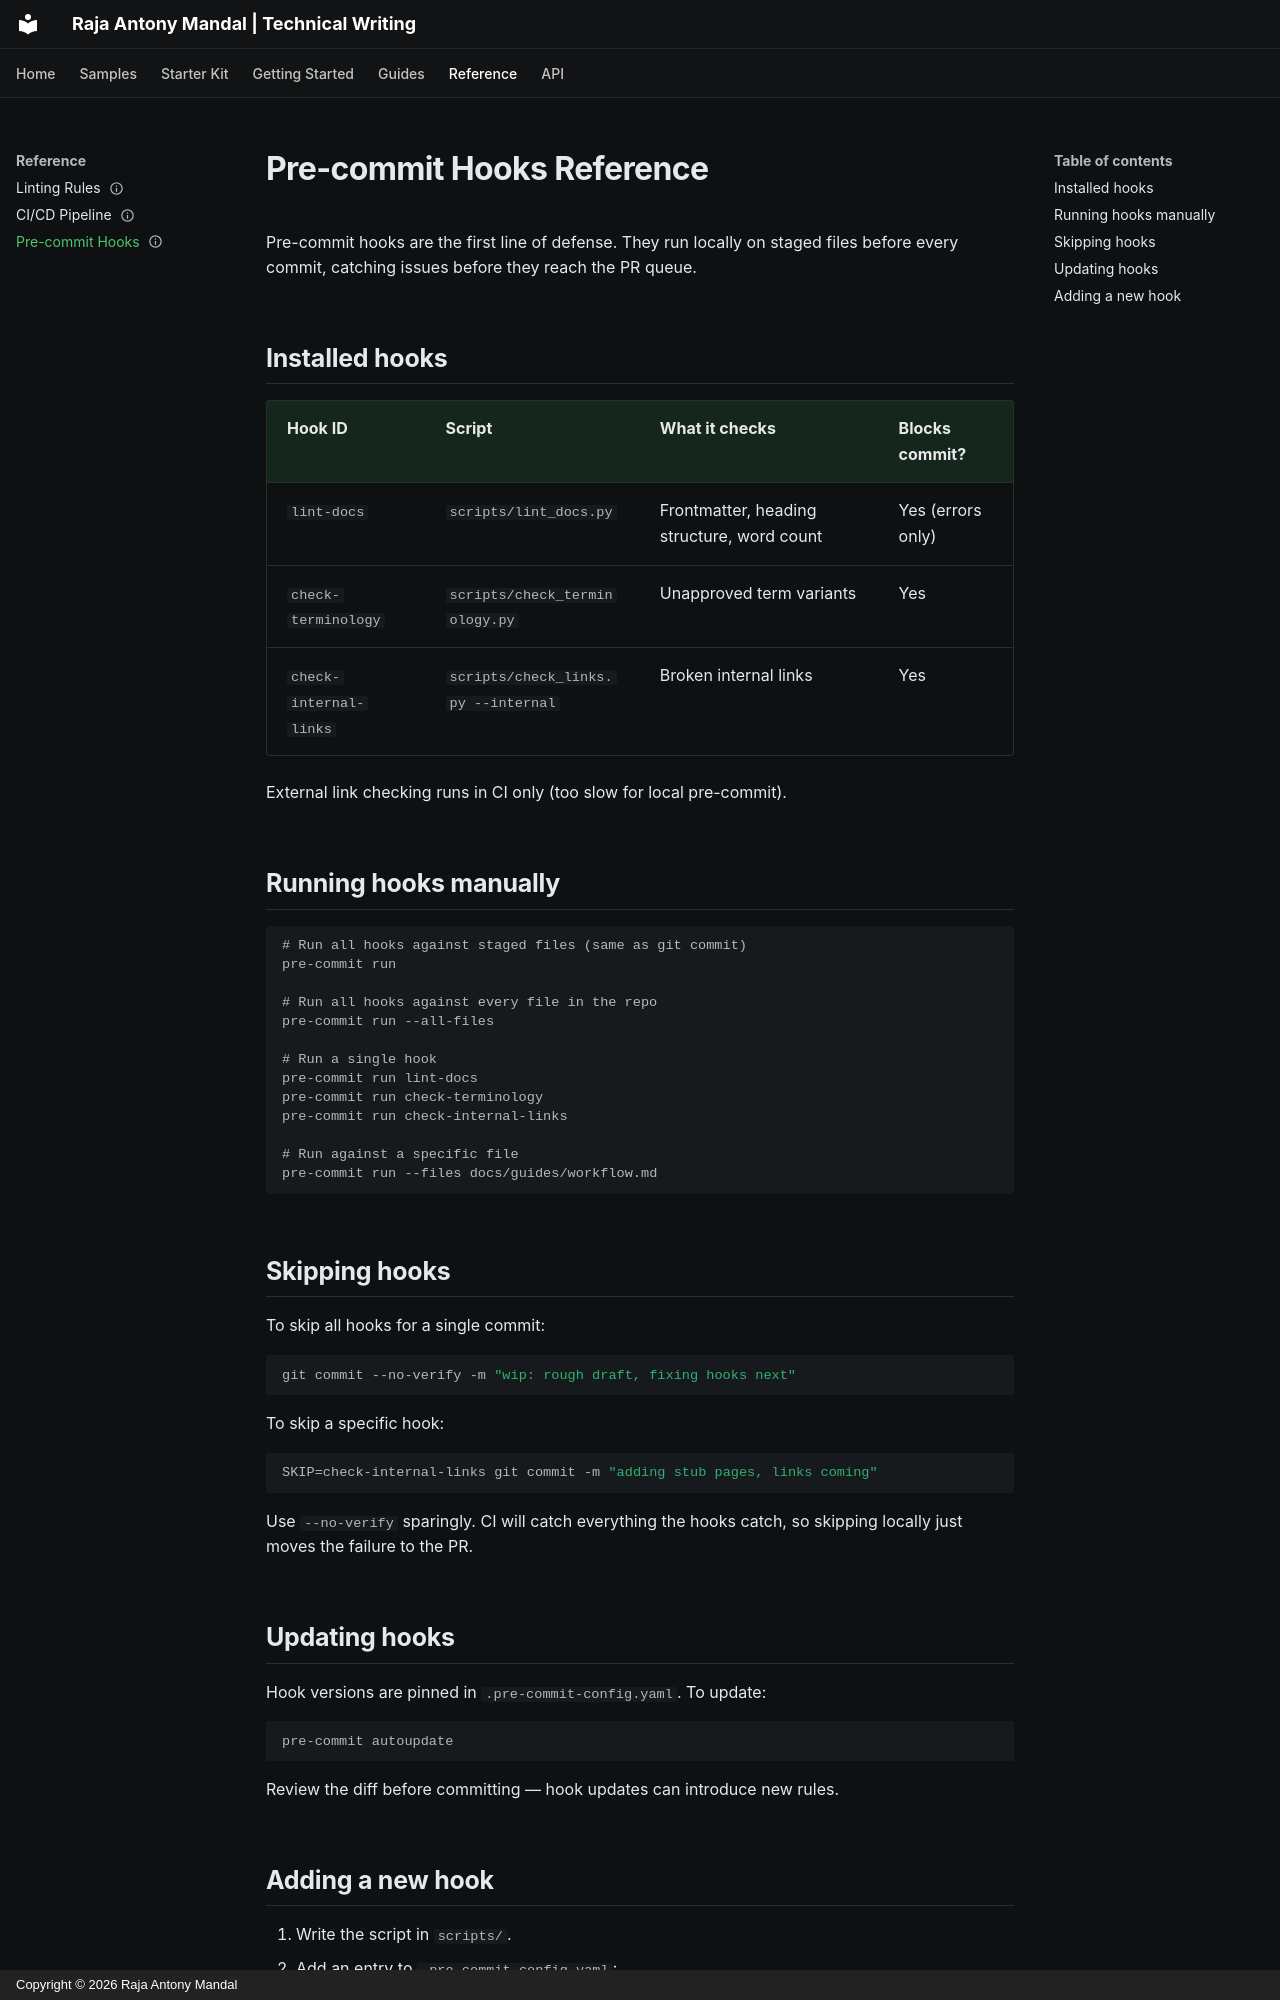

repository: Raja925/docs-as-code · page: reference/pre-commit/index.html · generator: mkdocs · copyright: Copyright © 2026 Raja Antony Mandal

---
title: Pre-commit Hooks Reference
description: What each pre-commit hook does, how to configure them, and how to run them manually.
last_updated: 2026-10-18
status: stable
---

# Pre-commit Hooks Reference

Pre-commit hooks are the first line of defense. They run locally on staged files before every commit, catching issues before they reach the PR queue.

## Installed hooks

| Hook ID | Script | What it checks | Blocks commit? |
|---|---|---|---|
| `lint-docs` | `scripts/lint_docs.py` | Frontmatter, heading structure, word count | Yes (errors only) |
| `check-terminology` | `scripts/check_terminology.py` | Unapproved term variants | Yes |
| `check-internal-links` | `scripts/check_links.py --internal` | Broken internal links | Yes |

External link checking runs in CI only (too slow for local pre-commit).

## Running hooks manually

```bash
# Run all hooks against staged files (same as git commit)
pre-commit run

# Run all hooks against every file in the repo
pre-commit run --all-files

# Run a single hook
pre-commit run lint-docs
pre-commit run check-terminology
pre-commit run check-internal-links

# Run against a specific file
pre-commit run --files docs/guides/workflow.md
```

## Skipping hooks

To skip all hooks for a single commit:

```bash
git commit --no-verify -m "wip: rough draft, fixing hooks next"
```

To skip a specific hook:

```bash
SKIP=check-internal-links git commit -m "adding stub pages, links coming"
```

Use `--no-verify` sparingly. CI will catch everything the hooks catch, so skipping locally just moves the failure to the PR.

## Updating hooks

Hook versions are pinned in `.pre-commit-config.yaml`. To update:

```bash
pre-commit autoupdate
```

Review the diff before committing — hook updates can introduce new rules.
